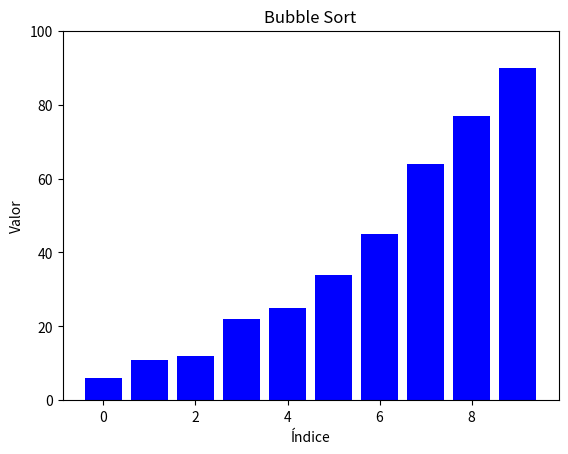

Source code (Python):
import matplotlib.pyplot as plt
import numpy as np
import time

def bubble_sort(arr, visualize=False):
    n = len(arr)
    if visualize:
        plt.ion()  # Activar el modo interactivo para gráficos en vivo
        fig, ax = plt.subplots()
        bars = ax.bar(range(n), arr, color='b')
        plt.title("Bubble Sort")
        plt.xlabel("Índice")
        plt.ylabel("Valor")
        plt.ylim(0, max(arr) + 10)

    for i in range(n):
        swapped = False
        for j in range(0, n-i-1):
            if arr[j] > arr[j+1]:
                # Intercambiar los elementos
                arr[j], arr[j+1] = arr[j+1], arr[j]
                swapped = True
                
                if visualize:
                    # Actualizar gráfico
                    for bar, height in zip(bars, arr):
                        bar.set_height(height)
                    plt.pause(0.1)  # Pausa para mostrar el cambio visualmente

        if not swapped:
            break

    if visualize:
        plt.ioff()  # Desactivar el modo interactivo
        plt.show()  # Mostrar el gráfico final

def quick_sort(arr):
    """ Implementación del algoritmo Quick Sort """
    def quick_sort_recursive(arr, low, high):
        if low < high:
            pi = partition(arr, low, high)
            quick_sort_recursive(arr, low, pi-1)
            quick_sort_recursive(arr, pi+1, high)
    
    def partition(arr, low, high):
        pivot = arr[high]
        i = low - 1
        for j in range(low, high):
            if arr[j] < pivot:
                i += 1
                arr[i], arr[j] = arr[j], arr[i]
        arr[i+1], arr[high] = arr[high], arr[i+1]
        return i + 1

    quick_sort_recursive(arr, 0, len(arr) - 1)

def measure_time(func, arr):
    """ Mide el tiempo de ejecución de una función de ordenamiento """
    start_time = time.time()
    func(arr)
    return time.time() - start_time

# Ejemplo de uso con visualización
if __name__ == "__main__":
    lista = [64, 34, 25, 12, 22, 11, 90, 77, 45, 6]
    
    # Ordenamiento con Bubble Sort
    print("Lista desordenada:", lista)
    print("Ordenando con Bubble Sort...")
    bubble_sort(lista, visualize=True)
    print("Lista ordenada con Bubble Sort:", lista)
    
    # Ejemplo de uso con Quick Sort
    lista_2 = [64, 34, 25, 12, 22, 11, 90, 77, 45, 6]
    time_bubble_sort = measure_time(lambda x: bubble_sort(x), lista.copy())
    print(f"Tiempo de Bubble Sort: {time_bubble_sort:.6f} segundos")

    print("\nOrdenando con Quick Sort...")
    time_quick_sort = measure_time(lambda x: quick_sort(x), lista_2)
    print(f"Lista ordenada con Quick Sort: {lista_2}")
    print(f"Tiempo de Quick Sort: {time_quick_sort:.6f} segundos")
